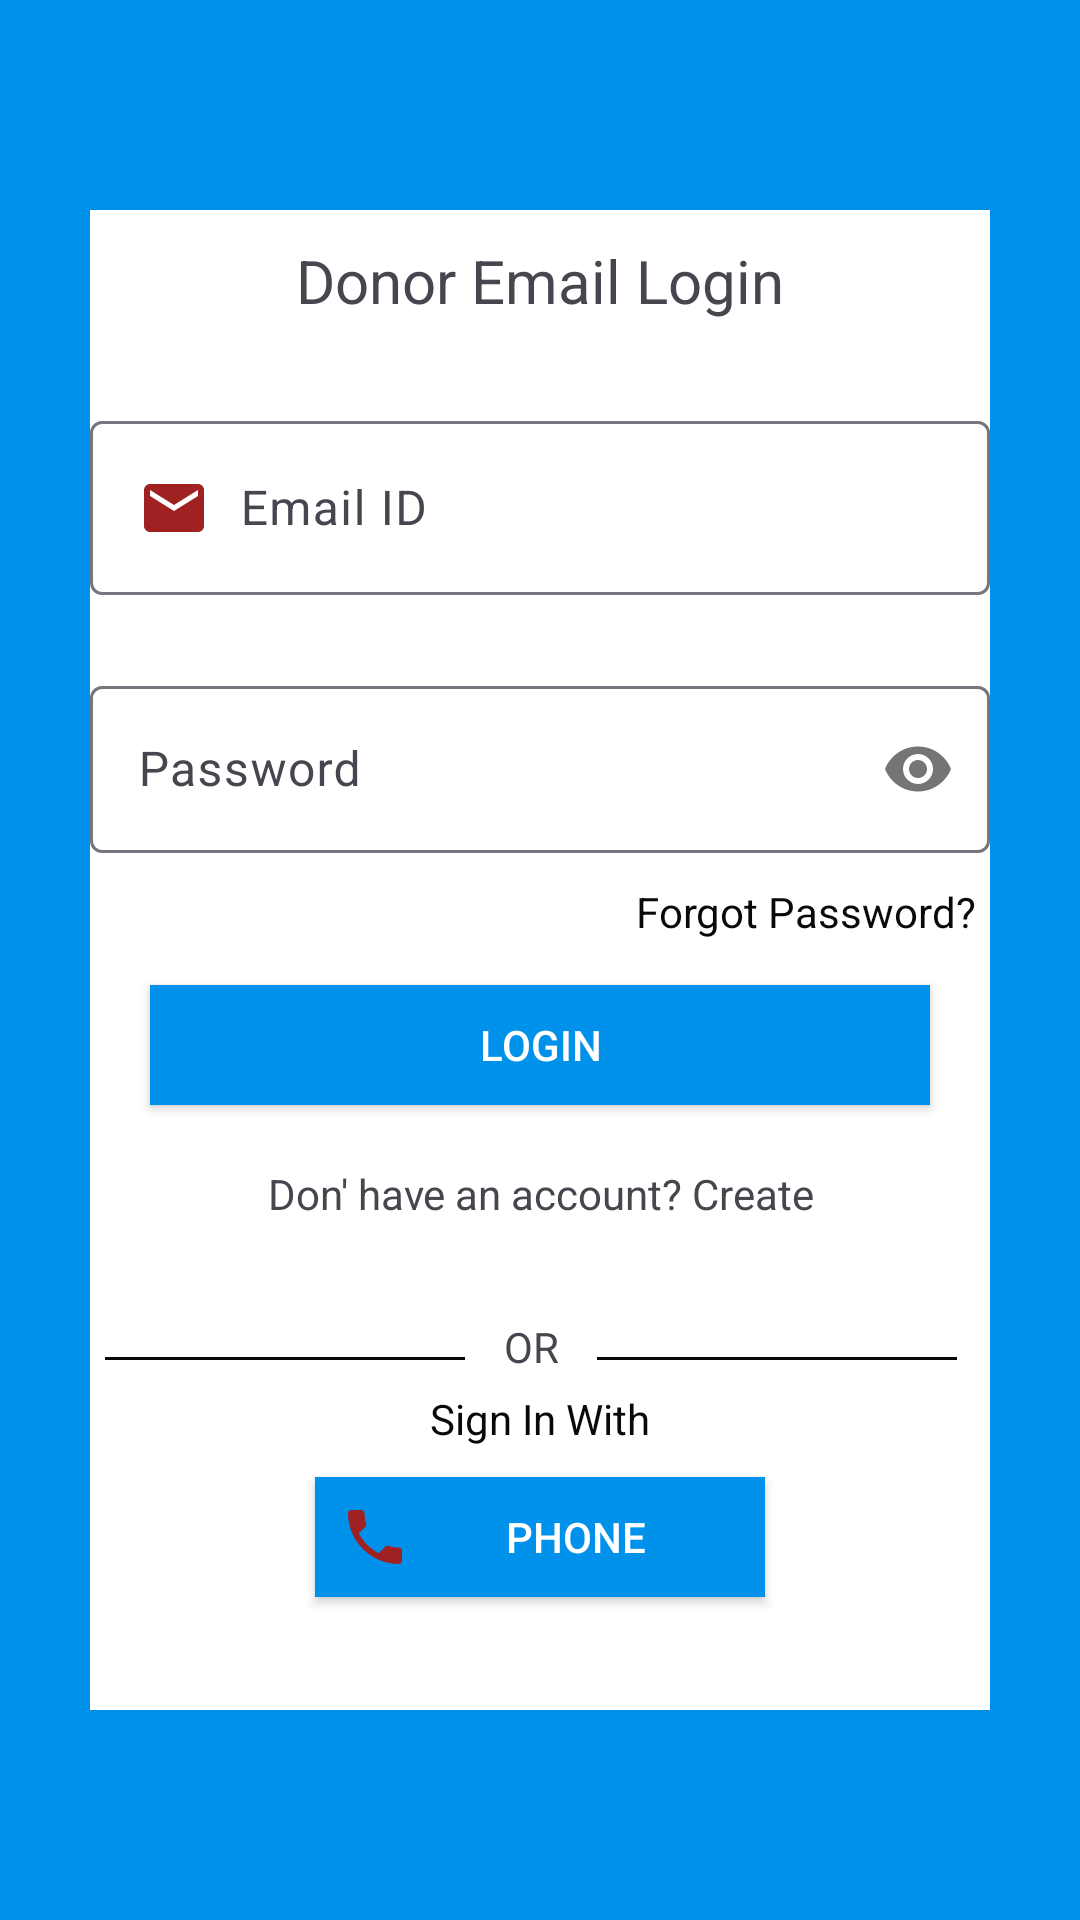

Here is an Android app screen rendered from its layout file. Give the layout XML and the strings, colors and styles it references.
<!-- AndroidManifest.xml: application theme Theme.ServeUP -->
<!-- res/layout/activity_donorloginemail.xml -->
<?xml version="1.0" encoding="utf-8"?>
<LinearLayout xmlns:android="http://schemas.android.com/apk/res/android"
    xmlns:app="http://schemas.android.com/apk/res-auto"
    xmlns:tools="http://schemas.android.com/tools"
    android:layout_width="match_parent"
    android:layout_height="match_parent"
    android:background="#0091EA"
    android:gravity="center"
    tools:context=".Donorloginemail">

    <LinearLayout
        android:layout_width="300dp"
        android:layout_height="500dp"
        android:orientation="vertical"
        android:background="#fff">
        <TextView
            android:layout_width="200dp"
            android:layout_height="50dp"
            android:layout_gravity="center"
            android:text="Donor Email Login"
            android:textAlignment="center"
            android:padding="10dp"
            android:textSize="20sp"/>
    <com.google.android.material.textfield.TextInputLayout
        android:layout_width="match_parent"
        android:layout_height="wrap_content"
        android:id="@+id/loginemail_donor"
        android:layout_marginTop="15dp"
        android:layout_marginBottom="10dp">

        <com.google.android.material.textfield.TextInputEditText
            android:layout_width="match_parent"
            android:layout_height="wrap_content"
            android:drawablePadding="10dp"
            android:drawableLeft="@drawable/baseline_email_24"
            android:hint="Email ID"
            android:inputType="textEmailAddress"/>
    </com.google.android.material.textfield.TextInputLayout>
        <com.google.android.material.textfield.TextInputLayout
            android:layout_width="match_parent"
            android:layout_height="wrap_content"
            android:id="@+id/loginpass_donor"
            android:layout_marginTop="15dp"
            android:layout_marginBottom="10dp"
            app:passwordToggleEnabled="true">
            <com.google.android.material.textfield.TextInputEditText
                android:layout_width="match_parent"
                android:layout_height="wrap_content"
                android:hint="Password"
                android:inputType="textPassword"/>
        </com.google.android.material.textfield.TextInputLayout>

        <TextView
            android:layout_width="match_parent"
            android:layout_height="wrap_content"
            android:gravity="end"
            android:layout_marginRight="5dp"
            android:text="Forgot Password?"
            android:id="@+id/forgotpass_donor"
            android:textColor="#090909"/>
        <androidx.appcompat.widget.AppCompatButton
            android:layout_width="260dp"
            android:layout_height="40dp"
            android:background="#0091EA"
            android:text="Login"
            android:id="@+id/emailloginbtn_donor"
            android:textColor="#fff"
            android:layout_marginTop="15dp"
            android:layout_marginLeft="20dp"/>
        <TextView
            android:layout_width="match_parent"
            android:layout_height="wrap_content"
            android:text="Don' have an account? Create"
            android:padding="10dp"
            android:textAlignment="center"
            android:layout_marginTop="10dp"
            android:id="@+id/createaccounttextview_doonor"/>
        <LinearLayout
            android:layout_width="wrap_content"
            android:layout_height="wrap_content"
            android:orientation="horizontal"
            android:padding="5dp"
            android:layout_marginTop="10dp">
            <TableRow
                android:layout_width="120dp"
                android:layout_height="1dp"
                android:layout_marginTop="20dp"
              android:background="#090909"/>
            <TextView
                android:layout_width="44dp"
                android:layout_height="wrap_content"
                android:textAlignment="center"
                android:layout_marginTop="7dp"
                android:text="OR"/>
            <TableRow
                android:layout_width="120dp"
                android:layout_height="1dp"
                android:layout_marginTop="20dp"
                android:background="#090909"/>
        </LinearLayout>
        <TextView
            android:layout_width="match_parent"
            android:layout_height="wrap_content"
            android:text="Sign In With"
            android:textAlignment="center"
            android:gravity="center"
            android:textColor="#090909"/>
        <androidx.appcompat.widget.AppCompatButton
            android:layout_width="150dp"
            android:layout_height="40dp"
            android:background="#0091EA"
            android:text="Phone"
            android:drawableLeft="@drawable/baseline_local_phone_24"
            android:textColor="#fff"
            android:id="@+id/signinphone__donor"
            android:padding="8dp"
            android:layout_gravity="center"
            android:layout_marginTop="10dp"/>
    </LinearLayout>
</LinearLayout>
<!-- resources referenced by this layout -->
<resources>
  <!-- drawable baseline_email_24 (drawable) -->
  <vector android:height="24dp" android:tint="#9F2121"
      android:viewportHeight="24" android:viewportWidth="24"
      android:width="24dp" xmlns:android="http://schemas.android.com/apk/res/android">
      <path android:fillColor="@android:color/white" android:pathData="M20,4L4,4c-1.1,0 -1.99,0.9 -1.99,2L2,18c0,1.1 0.9,2 2,2h16c1.1,0 2,-0.9 2,-2L22,6c0,-1.1 -0.9,-2 -2,-2zM20,8l-8,5 -8,-5L4,6l8,5 8,-5v2z"/>
  </vector>
  <!-- drawable baseline_local_phone_24 (drawable) -->
  <vector android:height="24dp" android:tint="#9F2121"
      android:viewportHeight="24" android:viewportWidth="24"
      android:width="24dp" xmlns:android="http://schemas.android.com/apk/res/android">
      <path android:fillColor="@android:color/white" android:pathData="M6.62,10.79c1.44,2.83 3.76,5.14 6.59,6.59l2.2,-2.2c0.27,-0.27 0.67,-0.36 1.02,-0.24 1.12,0.37 2.33,0.57 3.57,0.57 0.55,0 1,0.45 1,1V20c0,0.55 -0.45,1 -1,1 -9.39,0 -17,-7.61 -17,-17 0,-0.55 0.45,-1 1,-1h3.5c0.55,0 1,0.45 1,1 0,1.25 0.2,2.45 0.57,3.57 0.11,0.35 0.03,0.74 -0.25,1.02l-2.2,2.2z"/>
  </vector>
  <style name="Theme.ServeUP" parent="Base.Theme.ServeUP" />
  <style name="Base.Theme.ServeUP" parent="Theme.Material3.DayNight.NoActionBar">
          
          
      </style>
</resources>
